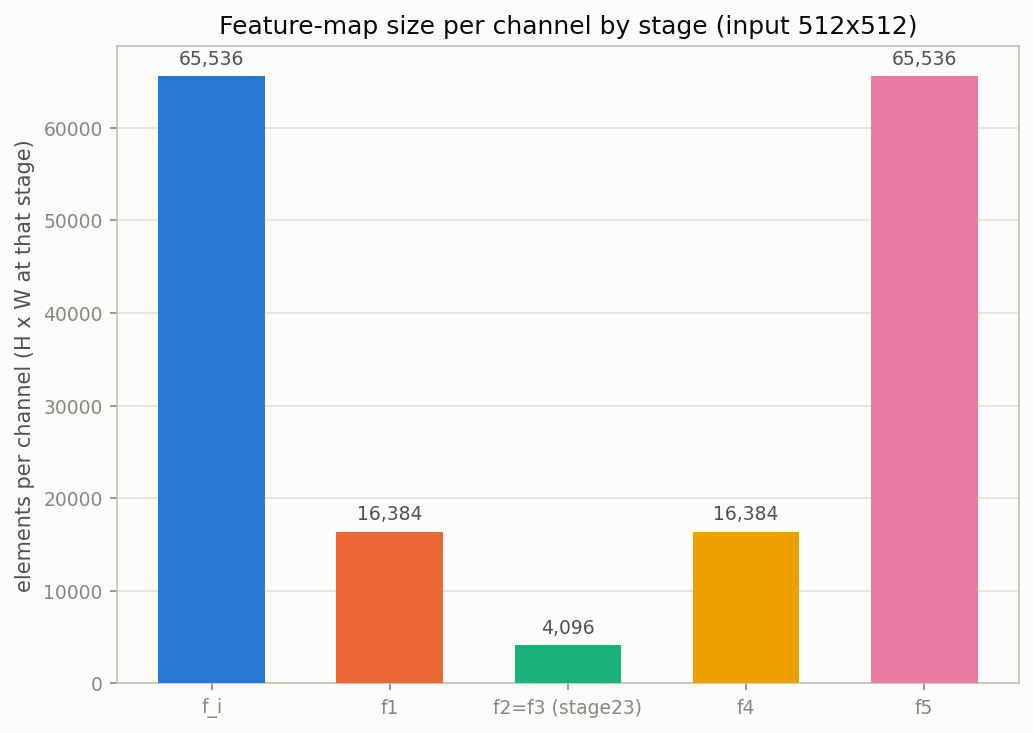

Source data for this figure (header and first rows):
stage, resolution, elements_per_channel, note
f_i, 256x256, 65536, channels-independent -- total activation…
f1, 128x128, 16384, channels-independent -- total activation…
f2=f3 (stage23), 64x64, 4096, channels-independent -- total activation…
f4, 128x128, 16384, channels-independent -- total activation…
f5, 256x256, 65536, channels-independent -- total activation…
